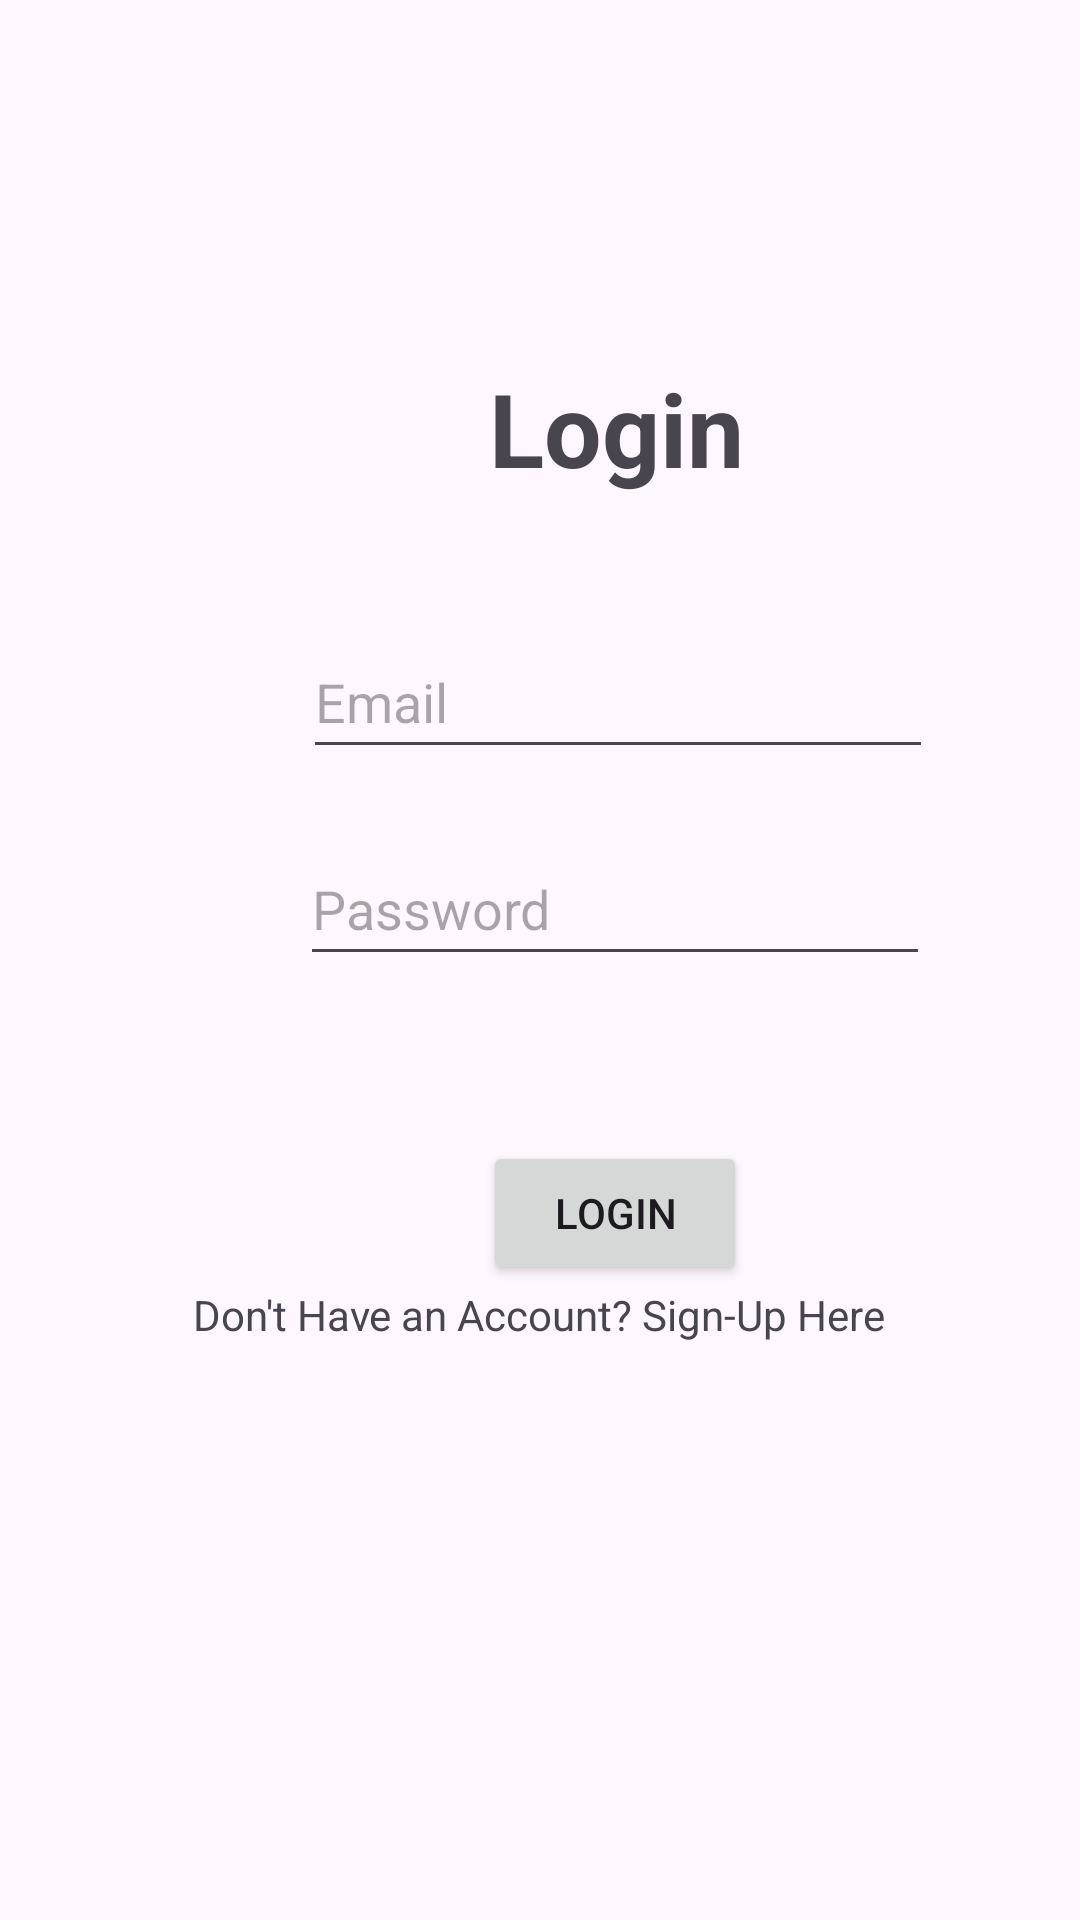

Android layout source for this screen:
<!-- AndroidManifest.xml: application theme Theme.SplashScreen_Collaboration -->
<!-- res/layout/activity_login.xml -->
<?xml version="1.0" encoding="utf-8"?>
<androidx.constraintlayout.widget.ConstraintLayout xmlns:android="http://schemas.android.com/apk/res/android"
    xmlns:app="http://schemas.android.com/apk/res-auto"
    xmlns:tools="http://schemas.android.com/tools"
    android:layout_width="match_parent"
    android:layout_height="match_parent"
    tools:context=".LoginActivity">

    <EditText
        android:id="@+id/edtEmail"
        android:layout_width="wrap_content"
        android:layout_height="48dp"
        android:layout_marginStart="101dp"
        android:layout_marginEnd="100dp"
        android:layout_marginBottom="20dp"
        android:ems="10"
        android:hint="Email"
        android:inputType="text"
        app:layout_constraintBottom_toTopOf="@+id/edtPassword"
        app:layout_constraintEnd_toEndOf="parent"
        app:layout_constraintHorizontal_bias="0.0"
        app:layout_constraintStart_toStartOf="parent"
        app:layout_constraintTop_toBottomOf="@+id/tvLogin" />

    <TextView
        android:id="@+id/tvLogin"
        android:layout_width="wrap_content"
        android:layout_height="wrap_content"
        android:layout_marginStart="163dp"
        android:layout_marginTop="180dp"
        android:layout_marginEnd="163dp"
        android:layout_marginBottom="43dp"
        android:text="Login"
        android:textSize="34sp"
        android:textStyle="bold"
        app:layout_constraintBottom_toTopOf="@+id/edtEmail"
        app:layout_constraintEnd_toEndOf="parent"
        app:layout_constraintHorizontal_bias="0.0"
        app:layout_constraintStart_toStartOf="parent"
        app:layout_constraintTop_toTopOf="parent" />

    <Button
        android:id="@+id/btnLogin"
        android:layout_width="wrap_content"
        android:layout_height="wrap_content"
        android:layout_marginStart="161dp"
        android:layout_marginTop="31dp"
        android:layout_marginEnd="162dp"
        android:layout_marginBottom="272dp"
        android:text="Login"
        app:layout_constraintBottom_toBottomOf="parent"
        app:layout_constraintEnd_toEndOf="parent"
        app:layout_constraintHorizontal_bias="0.0"
        app:layout_constraintStart_toStartOf="parent"
        app:layout_constraintTop_toBottomOf="@+id/edtPassword" />

    <EditText
        android:id="@+id/edtPassword"
        android:layout_width="wrap_content"
        android:layout_height="48dp"
        android:layout_marginStart="100dp"
        android:layout_marginTop="1dp"
        android:layout_marginEnd="101dp"
        android:layout_marginBottom="24dp"
        android:ems="10"
        android:hint="Password"
        android:inputType="text"
        app:layout_constraintBottom_toTopOf="@+id/btnLogin"
        app:layout_constraintEnd_toEndOf="parent"
        app:layout_constraintHorizontal_bias="0.0"
        app:layout_constraintStart_toStartOf="parent"
        app:layout_constraintTop_toBottomOf="@+id/edtEmail" />

    <TextView
        android:id="@+id/tvSignUp"
        android:layout_width="wrap_content"
        android:layout_height="wrap_content"
        android:layout_marginStart="89dp"
        android:layout_marginTop="23dp"
        android:layout_marginEnd="90dp"
        android:layout_marginBottom="215dp"
        android:text="Don't Have an Account? Sign-Up Here"
        app:layout_constraintBottom_toBottomOf="parent"
        app:layout_constraintEnd_toEndOf="parent"
        app:layout_constraintStart_toStartOf="parent"
        app:layout_constraintTop_toBottomOf="@+id/btnLogin" />

</androidx.constraintlayout.widget.ConstraintLayout>
<!-- resources referenced by this layout -->
<resources>
  <style name="Theme.SplashScreen_Collaboration" parent="Base.Theme.SplashScreen_Collaboration" />
  <style name="Base.Theme.SplashScreen_Collaboration" parent="Theme.Material3.DayNight.NoActionBar">
          
          
      </style>
</resources>
